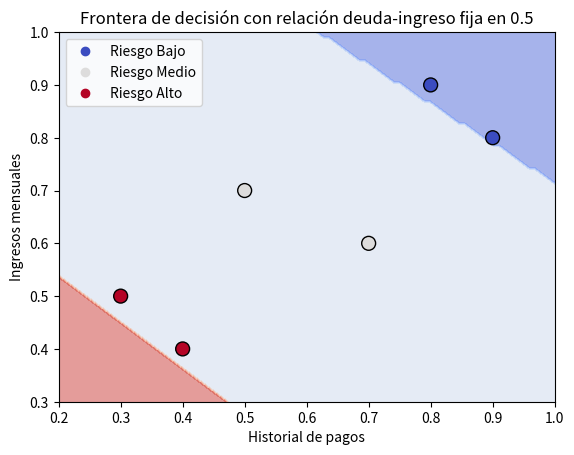

Here is the Python script that generated this plot:
import numpy as np
import matplotlib.pyplot as plt


# Datos de entrada (características)
X = np.array(
    [
        [0.9, 0.8, 0.2],
        [0.7, 0.6, 0.5],
        [0.4, 0.4, 0.8],
        [0.8, 0.9, 0.3],
        [0.5, 0.7, 0.6],
        [0.3, 0.5, 0.9],
    ]
)

# Etiquetas de salida (categorías)
y = np.array(
    [
        [1, 0, 0],  # Riesgo Bajo
        [0, 1, 0],  # Riesgo Medio
        [0, 0, 1],  # Riesgo Alto
        [1, 0, 0],  # Riesgo Bajo
        [0, 1, 0],  # Riesgo Medio
        [0, 0, 1],  # Riesgo Alto
    ]
)

# Definición de hiperparámetros
input_size = 3  # Número de características de entrada
hidden_size = 4  # Número de neuronas en la capa oculta
output_size = 3  # Número de clases (Riesgo Bajo, Medio, Alto)
learning_rate = 0.1
epochs = 1000


def sigmoid(z):
    return 1 / (1 + np.exp(-z))


def sigmoid_derivative(z):
    return sigmoid(z) * (1 - sigmoid(z))


def softmax(z):
    exp_scores = np.exp(z - np.max(z, axis=1, keepdims=True))
    return exp_scores / np.sum(exp_scores, axis=1, keepdims=True)


np.random.seed(42)
W1 = np.random.randn(input_size, hidden_size)
b1 = np.zeros((1, hidden_size))
W2 = np.random.randn(hidden_size, output_size)
b2 = np.zeros((1, output_size))

for epoch in range(epochs):
    # Propagación hacia adelante
    Z1 = np.dot(X, W1) + b1
    A1 = sigmoid(Z1)
    Z2 = np.dot(A1, W2) + b2
    A2 = softmax(Z2)

    # Cálculo de la pérdida (Entropía Cruzada Categórica)
    loss = -np.mean(np.sum(y * np.log(A2 + 1e-8), axis=1))

    # Retropropagación
    dZ2 = A2 - y
    dW2 = np.dot(A1.T, dZ2)
    db2 = np.sum(dZ2, axis=0, keepdims=True)

    dA1 = np.dot(dZ2, W2.T)
    dZ1 = dA1 * sigmoid_derivative(Z1)
    dW1 = np.dot(X.T, dZ1)
    db1 = np.sum(dZ1, axis=0, keepdims=True)

    # Actualización de pesos y sesgos
    W1 -= learning_rate * dW1
    b1 -= learning_rate * db1
    W2 -= learning_rate * dW2
    b2 -= learning_rate * db2

    # Impresión de la pérdida cada 100 épocas
    if (epoch + 1) % 100 == 0:
        print(f"Época {epoch+1}/{epochs}, Pérdida: {loss:.4f}")

# Fijar la relación deuda-ingreso en 0.5
fixed_debt_income_ratio = 0.5

# Crear una malla de puntos
x_min, x_max = X[:, 0].min() - 0.1, X[:, 0].max() + 0.1
y_min, y_max = X[:, 1].min() - 0.1, X[:, 1].max() + 0.1
xx, yy = np.meshgrid(np.linspace(x_min, x_max, 100), np.linspace(y_min, y_max, 100))

# Generar entradas para la malla
grid_X = np.c_[
    xx.ravel(), yy.ravel(), np.full(xx.ravel().shape, fixed_debt_income_ratio)
]

# Propagación hacia adelante en la malla
Z1_grid = np.dot(grid_X, W1) + b1
A1_grid = sigmoid(Z1_grid)
Z2_grid = np.dot(A1_grid, W2) + b2
A2_grid = softmax(Z2_grid)
predictions_grid = np.argmax(A2_grid, axis=1)

# Redimensionar las predicciones
Z = predictions_grid.reshape(xx.shape)

# Gráfica
plt.contourf(xx, yy, Z, alpha=0.5, cmap=plt.cm.coolwarm)

# Graficar los puntos de datos originales
scatter = plt.scatter(
    X[:, 0],
    X[:, 1],
    c=np.argmax(y, axis=1),
    s=100,
    edgecolors="k",
    cmap=plt.cm.coolwarm,
)

# Leyenda
plt.legend(
    handles=scatter.legend_elements()[0],
    labels=["Riesgo Bajo", "Riesgo Medio", "Riesgo Alto"],
)
plt.xlabel("Historial de pagos")
plt.ylabel("Ingresos mensuales")
plt.title("Frontera de decisión con relación deuda-ingreso fija en 0.5")
plt.show()
